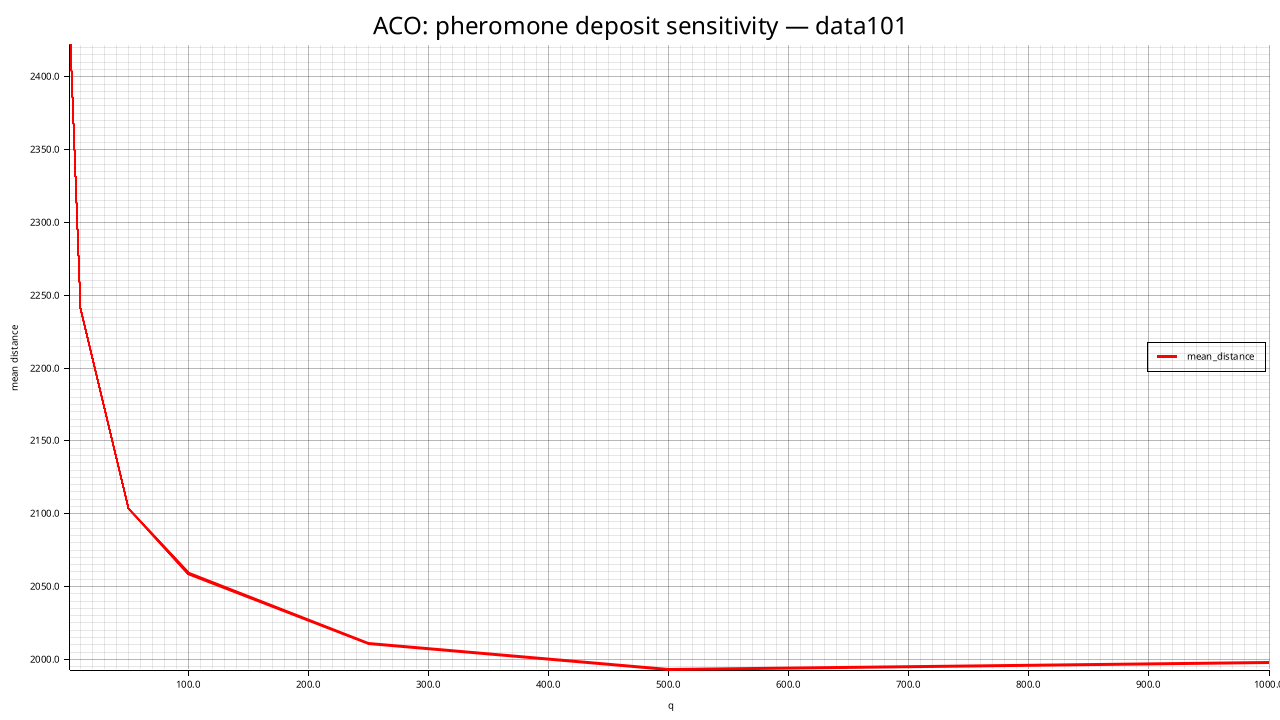

Values plotted in this chart, from the file beside it:
q, mean_distance, std_distance, feasible_rate, mean_elapsed_ms
1, 2422, 48.61, 0.000, 26867
10, 2241, 29.9, 0.000, 25000
50, 2104, 18.57, 0.000, 25879
100, 2059, 13.1, 0.000, 20352
250, 2011, 30.1, 0.000, 24110
500, 1993, 34.17, 0.000, 24737
1000, 1998, 14.76, 0.000, 24502
